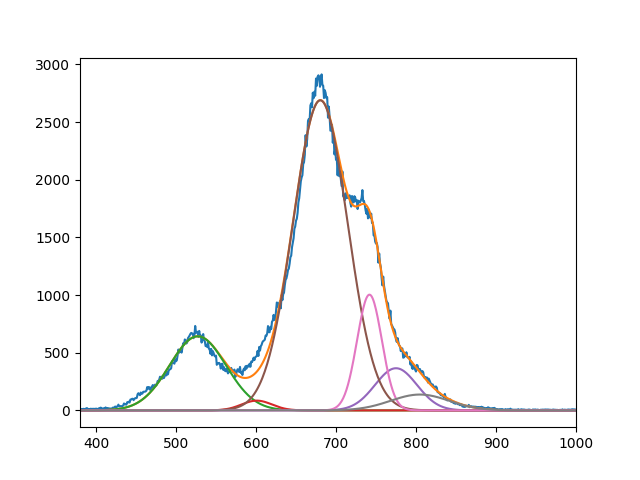

Values plotted in this chart, from the file beside it:
6.421353045541902702e+02, 8.476186020115312658e+01, 2.688478692784461600e+03, 3.656331022186868154e+02, 1.003557182763907463e+03, 1.374873340386553195e+02
5.272212645037351422e+02, 6.009998197861507379e+02, 6.803763925744846119e+02, 7.749999214027194512e+02, 7.418355309527521513e+02, 8.048334211655800345e+02
4.999999999999999289e+01, 2.675457931838839087e+01, 4.819765460035884530e+01, 3.695983556297938577e+01, 2.190370854387012756e+01, 5.178967094701165763e+01
